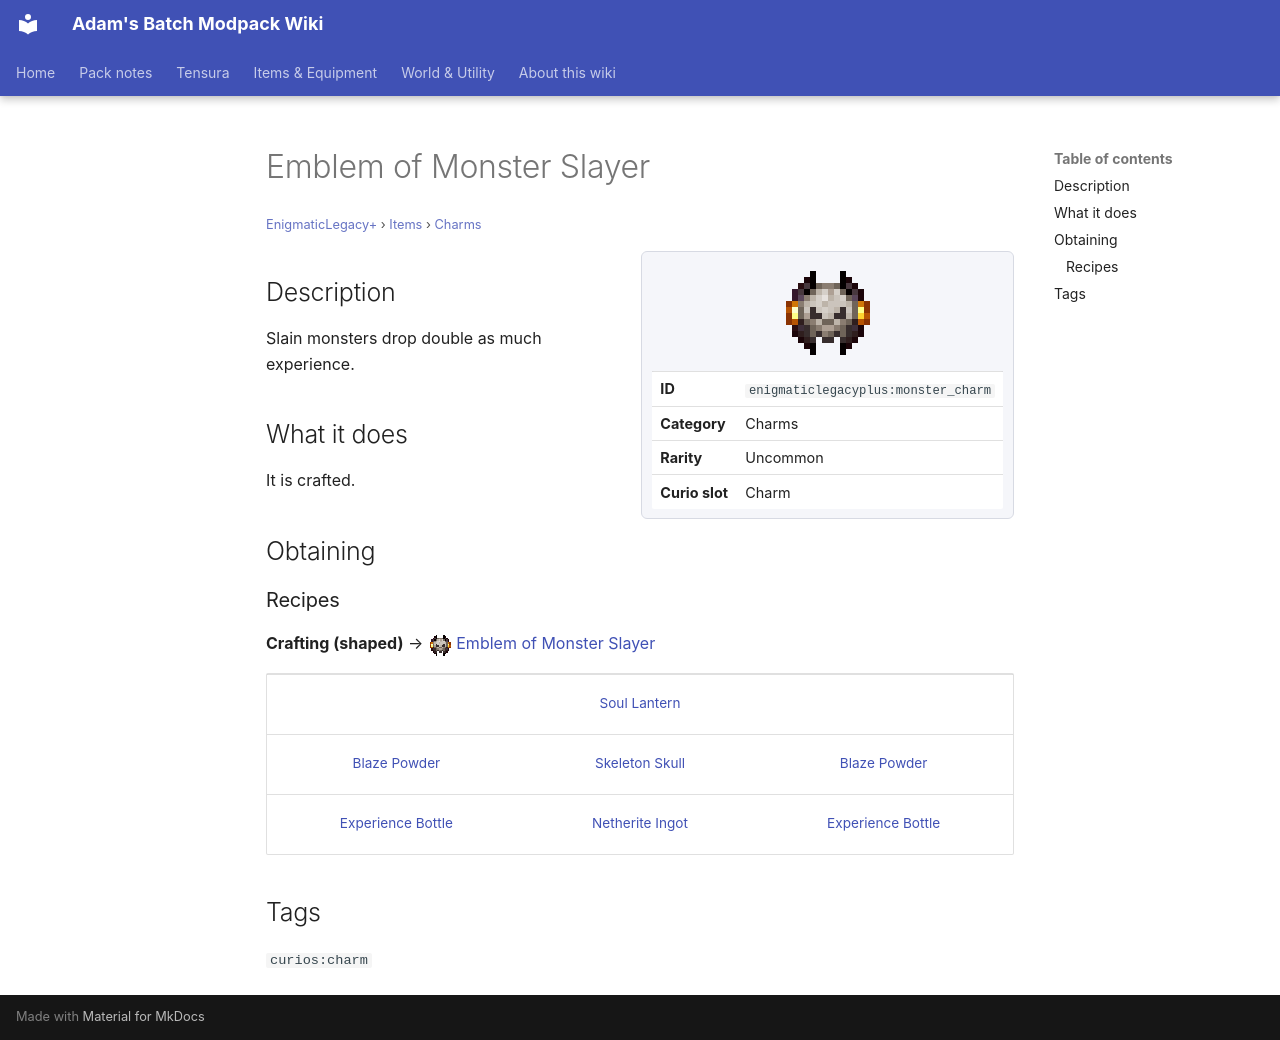

repository: Proteus-Nell/Adams-Batch-MC-Modpack-Wiki · page: enigmatic-legacy-plus/items/charms/monster-charm/index.html · generator: mkdocs

# Emblem of Monster Slayer

<small>[EnigmaticLegacy+](../../index.md) &rsaquo; [Items](../index.md) &rsaquo; [Charms](index.md)</small>

<div class="infobox" markdown>

![Emblem of Monster Slayer](../../../assets/icons/enigmaticlegacyplus/item/monster_charm.png)

| | |
|---|---|
| **ID** | `enigmaticlegacyplus:monster_charm` |
| **Category** | Charms |
| **Rarity** | Uncommon |
| **Curio slot** | Charm |

</div>

## Description

Slain monsters drop double as much experience.

## What it does

It is crafted.

## Obtaining

### Recipes

**Crafting (shaped)** &rarr; ![](../../../assets/icons/enigmaticlegacyplus/item/monster_charm.png) [Emblem of Monster Slayer](monster-charm.md)

<div class="recipe" markdown>

| | | |
|---|---|---|
|   |  [Soul Lantern](https://minecraft.wiki/w/Soul_Lantern) |   |
|  [Blaze Powder](https://minecraft.wiki/w/Blaze_Powder) |  [Skeleton Skull](https://minecraft.wiki/w/Skeleton_Skull) |  [Blaze Powder](https://minecraft.wiki/w/Blaze_Powder) |
|  [Experience Bottle](https://minecraft.wiki/w/Experience_Bottle) |  [Netherite Ingot](https://minecraft.wiki/w/Netherite_Ingot) |  [Experience Bottle](https://minecraft.wiki/w/Experience_Bottle) |

</div>

## Tags

`curios:charm`
